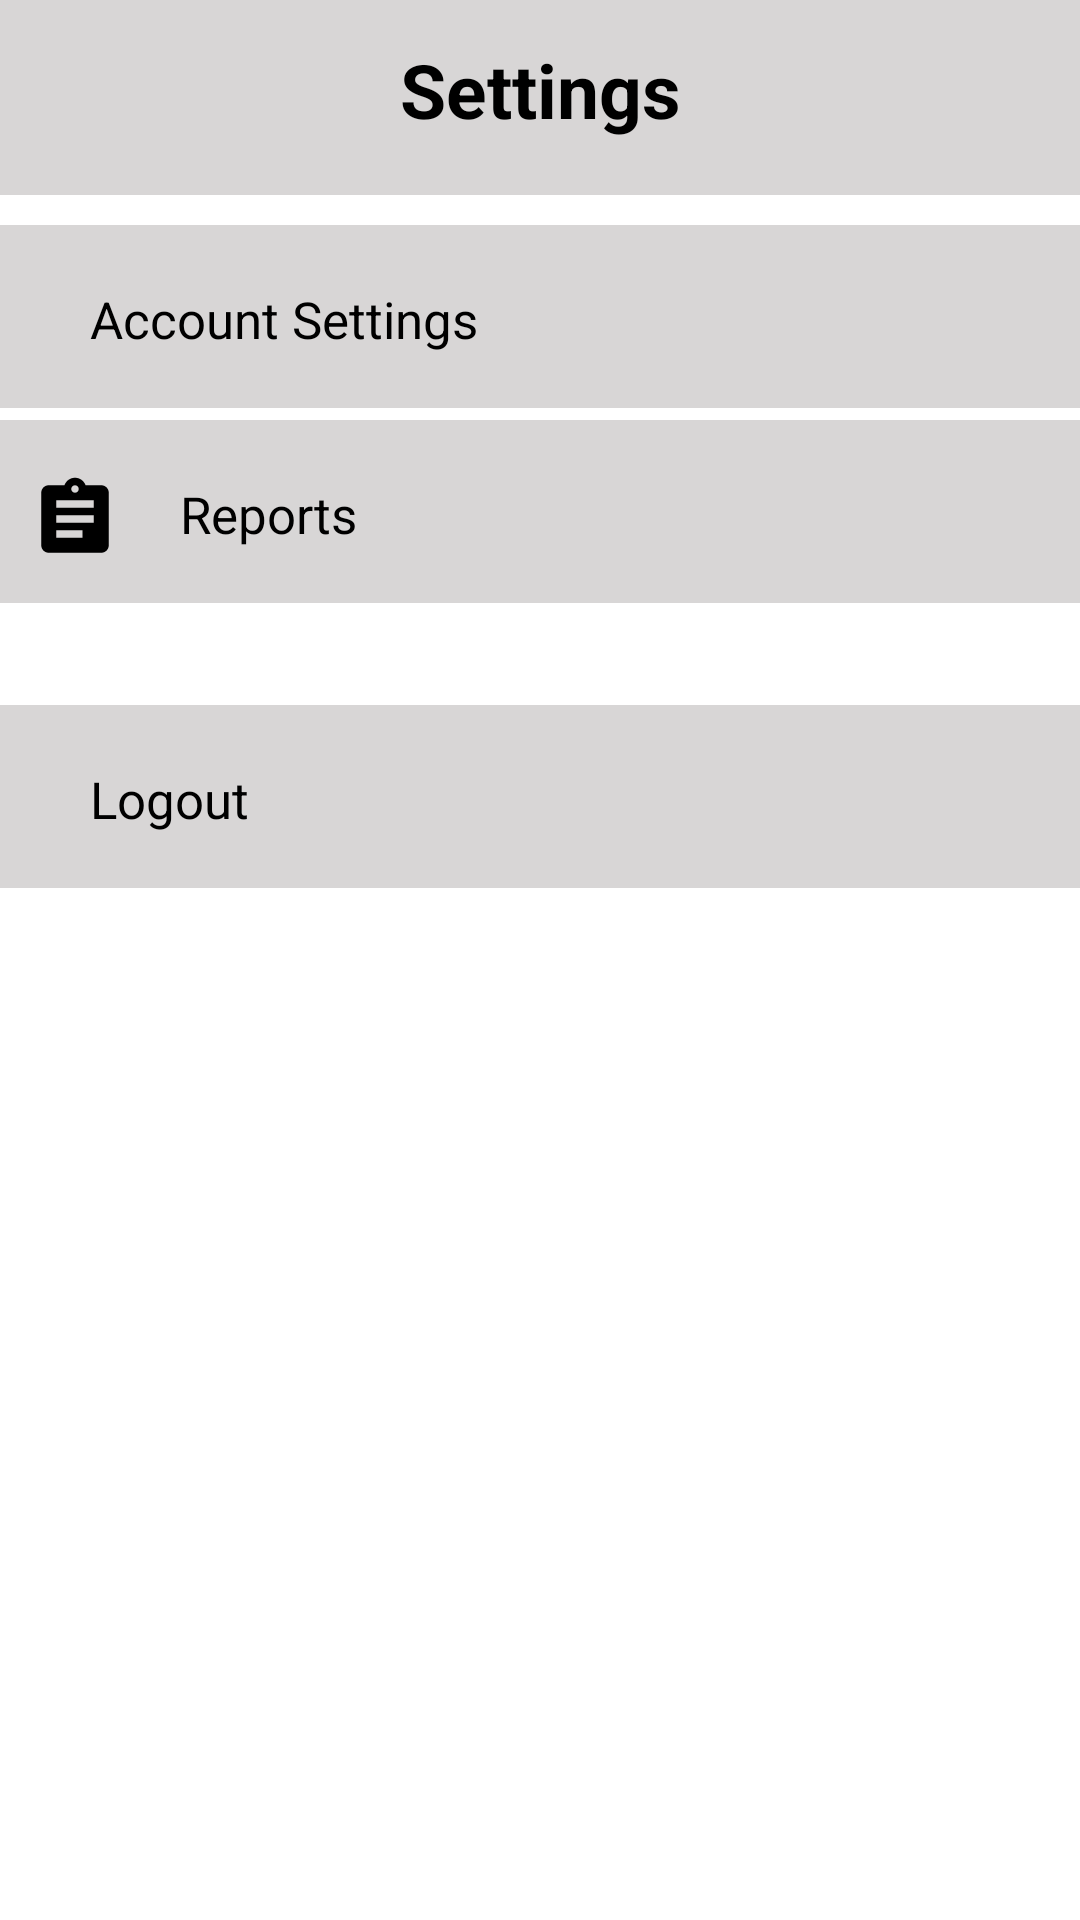

Reconstruct the res/layout file that produces this screen, plus the resources it refers to.
<!-- AndroidManifest.xml: application theme Theme.Kahoot -->
<!-- res/layout/fragment_profile.xml -->
<?xml version="1.0" encoding="utf-8"?>
<FrameLayout xmlns:android="http://schemas.android.com/apk/res/android"
    xmlns:tools="http://schemas.android.com/tools"
    android:layout_width="match_parent"
    android:layout_height="match_parent"
    android:background="#FFFFFF"
    tools:context=".profileFragment">

    <LinearLayout
        android:layout_width="match_parent"
        android:layout_height="65dp"
        android:background="#D8D6D6"
        android:orientation="vertical">

        <TextView
            android:id="@+id/textView"
            android:layout_width="match_parent"
            android:layout_height="match_parent"
            android:layout_weight="1"
            android:textSize="25dp"
            android:textStyle="bold"
            android:textColor="@color/black"
            android:layout_marginTop="13dp"
            android:textAlignment="center"
            android:text="Settings" />
    </LinearLayout>
    <LinearLayout
        android:id="@+id/linearAccountSetting"
        android:layout_width="match_parent"
        android:layout_height="61dp"
        android:background="@color/silver"
        android:orientation="horizontal"
        android:layout_marginTop="75dp">
        <TextView
            android:layout_width="wrap_content"
            android:layout_height="wrap_content"
            android:layout_marginLeft="10dp"
            android:layout_marginTop="15dp"
            android:drawableLeft="@drawable/account">
        </TextView>

        <TextView
            android:id="@+id/accountSetting"
            android:layout_width="match_parent"
            android:layout_height="match_parent"
            android:text="Account Settings"
            android:textColor="@color/black"
            android:layout_marginLeft="20dp"
            android:layout_marginTop="20dp"
            android:textSize="17dp">

        </TextView>


    </LinearLayout>
    <LinearLayout
        android:id="@+id/linearReport"
        android:layout_width="match_parent"
        android:layout_height="61dp"
        android:background="@color/silver"
        android:orientation="horizontal"
        android:layout_marginTop="140dp">
        <TextView
            android:layout_width="wrap_content"
            android:layout_height="wrap_content"
            android:layout_marginLeft="10dp"
            android:layout_marginTop="15dp"
            android:drawableLeft="@drawable/report">
        </TextView>

        <TextView
            android:id="@+id/report"
            android:layout_width="match_parent"
            android:layout_height="match_parent"
            android:text="Reports"
            android:textColor="@color/black"
            android:layout_marginLeft="20dp"
            android:layout_marginTop="20dp"
            android:textSize="17dp">

        </TextView>
    </LinearLayout>
    <LinearLayout
        android:id="@+id/linearLogout"
        android:layout_width="match_parent"
        android:layout_height="61dp"
        android:background="@color/silver"
        android:orientation="horizontal"
        android:layout_marginTop="235dp">
        <TextView
            android:layout_width="wrap_content"
            android:layout_height="wrap_content"
            android:layout_marginLeft="10dp"
            android:layout_marginTop="15dp"
            android:drawableLeft="@drawable/logout">
        </TextView>

        <TextView
            android:id="@+id/logout"
            android:layout_width="match_parent"
            android:layout_height="match_parent"
            android:text="Logout"
            android:textColor="@color/black"
            android:layout_marginLeft="20dp"
            android:layout_marginTop="20dp"
            android:textSize="17dp">

        </TextView>
    </LinearLayout>

</FrameLayout>
<!-- resources referenced by this layout -->
<resources>
  <color name="black">#FF000000</color>
  <color name="silver">#FFD8D6D6</color>
  <!-- drawable report (drawable) -->
  <vector android:autoMirrored="true" android:height="30dp"
      android:tint="#000000" android:viewportHeight="24"
      android:viewportWidth="24" android:width="30dp" xmlns:android="http://schemas.android.com/apk/res/android">
      <path android:fillColor="@android:color/white" android:pathData="M19,3h-4.18C14.4,1.84 13.3,1 12,1c-1.3,0 -2.4,0.84 -2.82,2L5,3c-1.1,0 -2,0.9 -2,2v14c0,1.1 0.9,2 2,2h14c1.1,0 2,-0.9 2,-2L21,5c0,-1.1 -0.9,-2 -2,-2zM12,3c0.55,0 1,0.45 1,1s-0.45,1 -1,1 -1,-0.45 -1,-1 0.45,-1 1,-1zM14,17L7,17v-2h7v2zM17,13L7,13v-2h10v2zM17,9L7,9L7,7h10v2z"/>
  </vector>
  <style name="Theme.Kahoot" parent="Theme.MaterialComponents.DayNight.NoActionBar">
          
          <item name="colorPrimary">@color/purple_500</item>
          <item name="colorPrimaryVariant">@color/purple_700</item>
          <item name="colorOnPrimary">@color/white</item>
          
          <item name="colorSecondary">@color/mypurple</item>
          <item name="colorSecondaryVariant">@color/mypurple</item>
          <item name="colorOnSecondary">@color/black</item>
          
          <item name="android:statusBarColor">?attr/colorPrimaryVariant</item>
          
      </style>
  <color name="purple_500">#FF6200EE</color>
  <color name="purple_700">#FF3700B3</color>
  <color name="white">#FFFFFFFF</color>
  <color name="mypurple">#FF25076b</color>
</resources>
